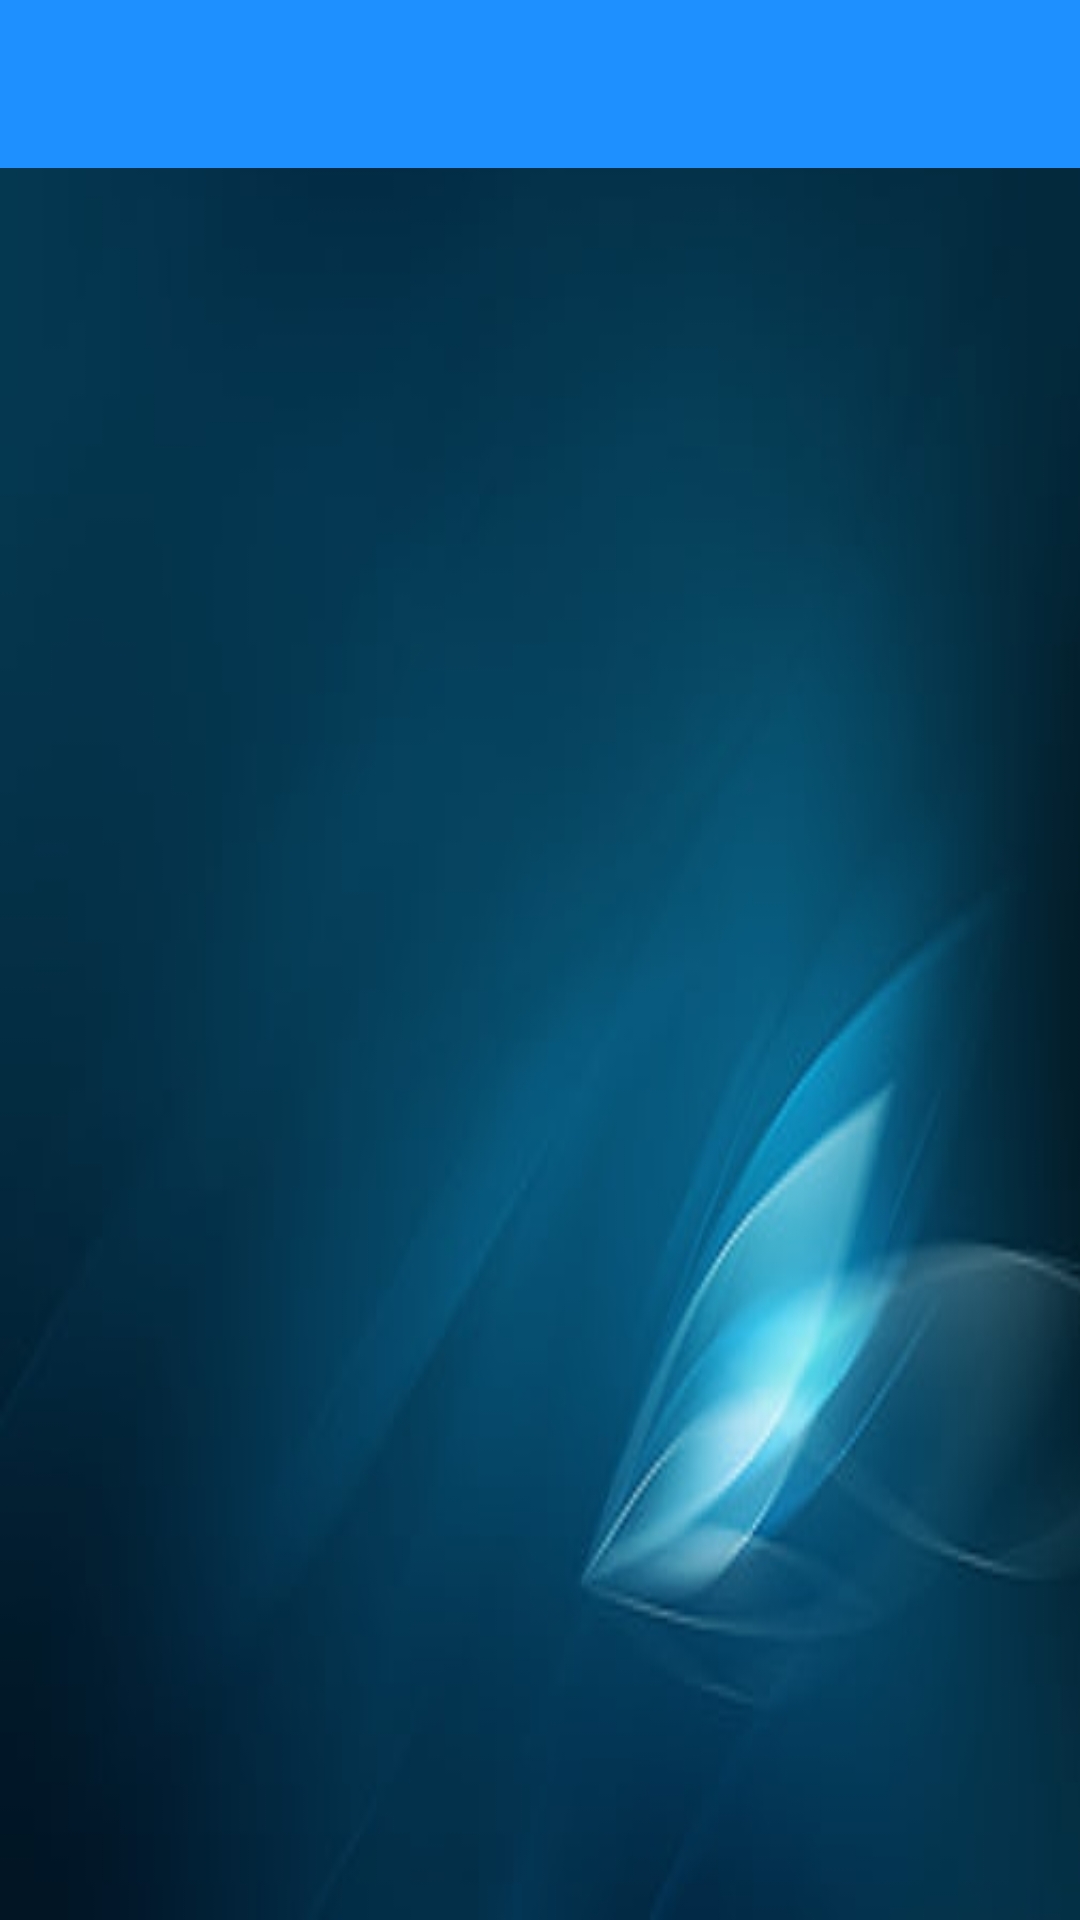

This screen was rendered from an Android layout file. Write that file and the resources it references.
<!-- AndroidManifest.xml: application theme Theme.CommunityPortal -->
<!-- res/layout/activity_drawer.xml -->
<?xml version="1.0" encoding="utf-8"?>
<androidx.drawerlayout.widget.DrawerLayout xmlns:android="http://schemas.android.com/apk/res/android"
    xmlns:app="http://schemas.android.com/apk/res-auto"
    xmlns:tools="http://schemas.android.com/tools"
    android:layout_width="match_parent"
    android:layout_height="match_parent"
    tools:context=".Drawer"
    tools:openDrawer="start"
    android:fitsSystemWindows="true">

    <include layout="@layout/app_content"
        android:layout_height="match_parent"
        android:layout_width="match_parent"/>

    <com.google.android.material.navigation.NavigationView
        android:layout_width="wrap_content"
        android:layout_height="match_parent"
        android:id="@+id/navigationView"
        android:fitsSystemWindows="true"
        android:layout_gravity="start"
        app:headerLayout="@layout/header"
        app:menu="@menu/app_menu"/>


</androidx.drawerlayout.widget.DrawerLayout>
<!-- res/layout/app_content.xml (included above) -->
<?xml version="1.0" encoding="utf-8"?>
<RelativeLayout xmlns:android="http://schemas.android.com/apk/res/android"
    android:layout_width="match_parent"
    android:layout_height="match_parent"
    android:background="@drawable/blue1"
    xmlns:app="http://schemas.android.com/apk/res-auto">

    <com.google.android.material.appbar.AppBarLayout
        android:layout_width="match_parent"
        android:layout_height="wrap_content"
        android:id="@+id/appBar"/>

    <androidx.appcompat.widget.Toolbar
        android:id="@+id/tooBar"
        android:layout_width="match_parent"
        android:layout_height="?attr/actionBarSize"
        android:background="@color/DodgerBlue"
        app:titleTextColor="@color/white"
        android:theme="@style/ThemeOverlay.AppCompat.Dark.ActionBar"/>

    <FrameLayout
        android:layout_below="@+id/tooBar"
        android:id="@+id/frameLayout"
        android:layout_width="match_parent"
        android:layout_height="match_parent"/>



</RelativeLayout>
<!-- res/layout/header.xml (included above) -->
<?xml version="1.0" encoding="utf-8"?>
<RelativeLayout xmlns:android="http://schemas.android.com/apk/res/android"
    android:layout_width="match_parent"
    android:layout_height="match_parent">

    <LinearLayout
        android:layout_width="match_parent"
        android:layout_height="200dp"
        android:background="@color/DodgerBlue"
        android:orientation="vertical">

        <ImageView
            android:layout_width="90dp"
            android:layout_height="90dp"
            android:src="@drawable/ic_baseline_people_24"
            android:layout_gravity="center"
            android:layout_marginTop="20dp"/>

        <TextView
            android:layout_width="wrap_content"
            android:layout_height="wrap_content"
            android:textSize="24sp"
            android:textColor="@color/white"
            android:text="Community Portal"
            android:layout_gravity="center"/>
    </LinearLayout>



</RelativeLayout>
<!-- resources referenced by this layout -->
<resources>
  <color name="DodgerBlue">#1E90FF</color>
  <color name="white">#FFFFFFFF</color>
  <!-- drawable blue1: jpg bitmap (drawable, 8810 bytes) -->
  <!-- drawable ic_baseline_people_24 (drawable) -->
  <vector android:height="24dp" android:tint="#1D1C1C"
      android:viewportHeight="24" android:viewportWidth="24"
      android:width="24dp" xmlns:android="http://schemas.android.com/apk/res/android">
      <path android:fillColor="@android:color/white" android:pathData="M16,11c1.66,0 2.99,-1.34 2.99,-3S17.66,5 16,5c-1.66,0 -3,1.34 -3,3s1.34,3 3,3zM8,11c1.66,0 2.99,-1.34 2.99,-3S9.66,5 8,5C6.34,5 5,6.34 5,8s1.34,3 3,3zM8,13c-2.33,0 -7,1.17 -7,3.5L1,19h14v-2.5c0,-2.33 -4.67,-3.5 -7,-3.5zM16,13c-0.29,0 -0.62,0.02 -0.97,0.05 1.16,0.84 1.97,1.97 1.97,3.45L17,19h6v-2.5c0,-2.33 -4.67,-3.5 -7,-3.5z"/>
  </vector>
  <style name="Theme.CommunityPortal" parent="Theme.MaterialComponents.DayNight.NoActionBar">
          
          <item name="colorPrimary">@color/DodgerBlue</item>
          <item name="colorPrimaryVariant">@color/DodgerBlue</item>
          <item name="colorOnPrimary">@color/white</item>
          
          <item name="colorSecondary">@color/teal_200</item>
          <item name="colorSecondaryVariant">@color/teal_700</item>
          <item name="colorOnSecondary">@color/black</item>
          
          <item name="android:statusBarColor" tools:targetApi="l">?attr/colorPrimaryVariant</item>
          
      </style>
  <color name="teal_200">#FF03DAC5</color>
  <color name="teal_700">#FF018786</color>
  <color name="black">#FF000000</color>
</resources>
